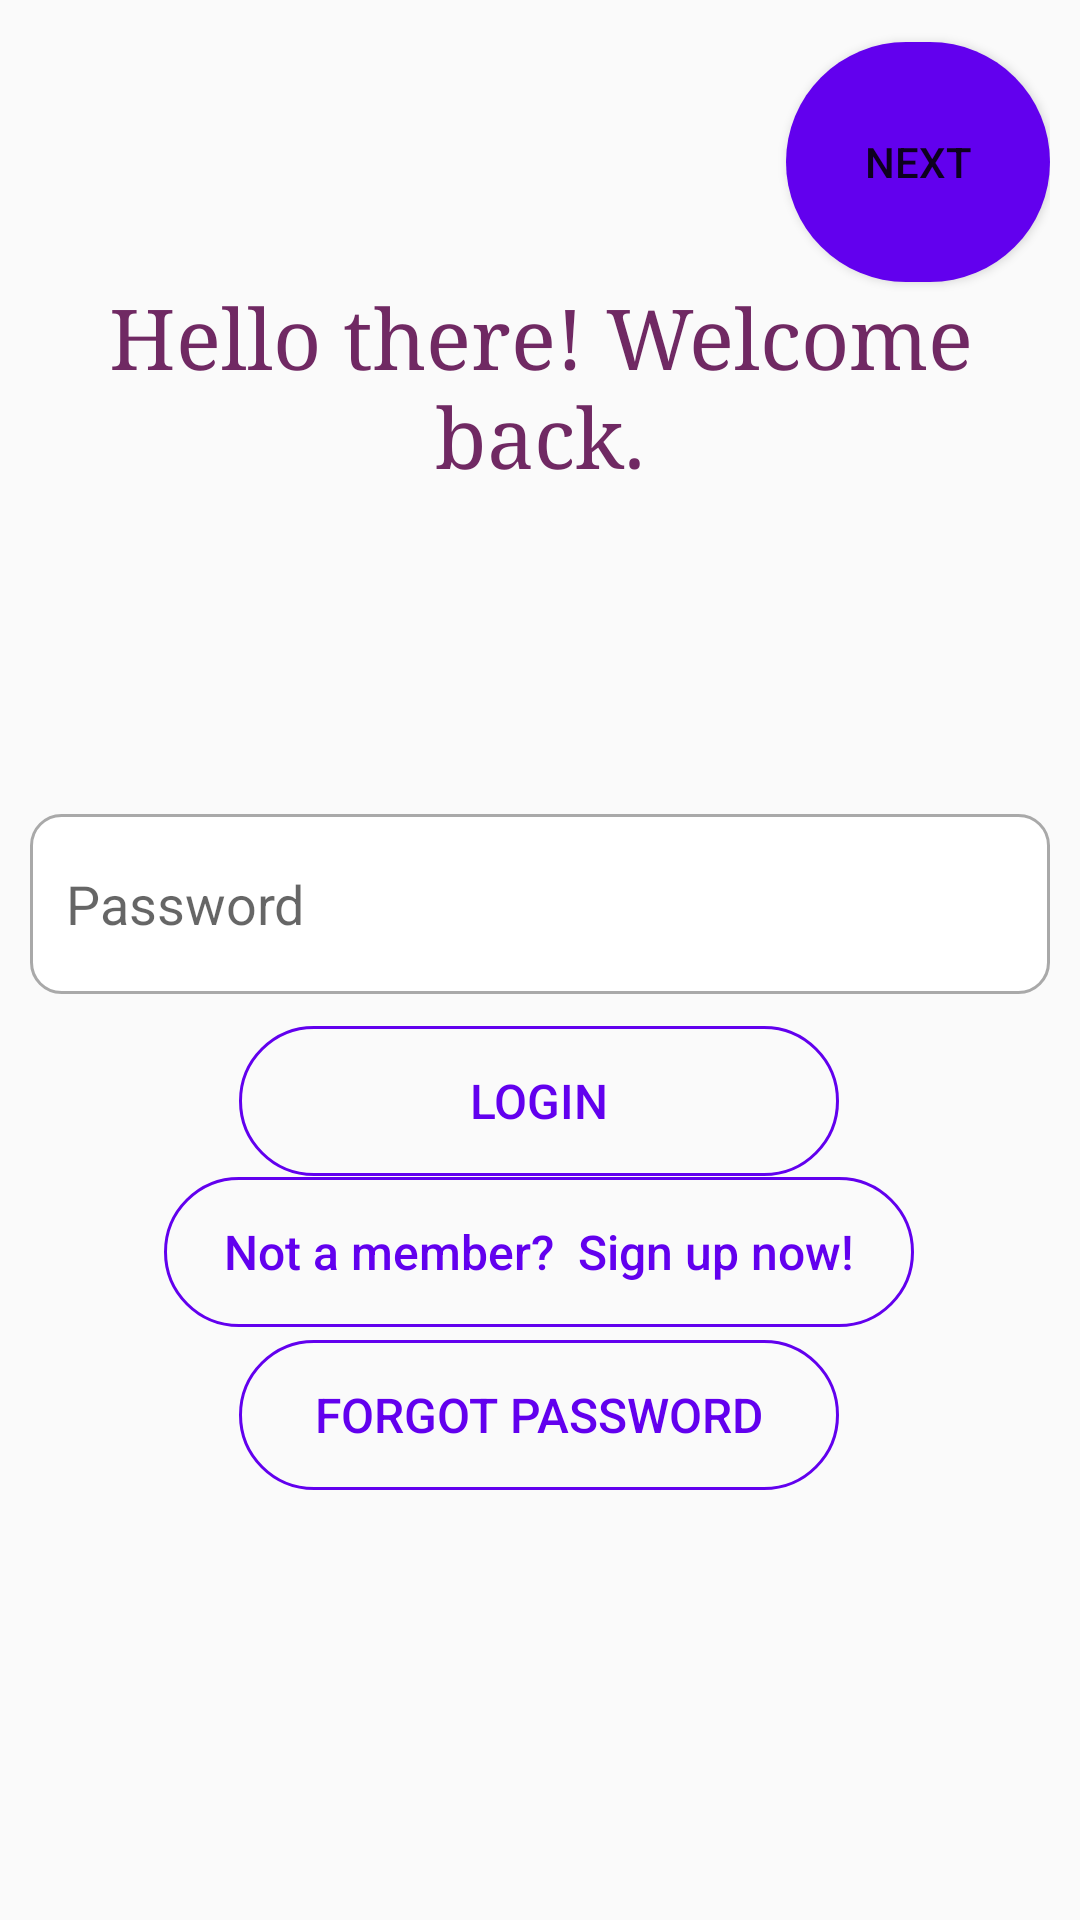

Here is an Android app screen rendered from its layout file. Give the layout XML and the strings, colors and styles it references.
<!-- AndroidManifest.xml: application theme Theme.DeliveryApp -->
<!-- res/layout/activity_login_page.xml -->
<?xml version="1.0" encoding="utf-8"?>
<androidx.constraintlayout.widget.ConstraintLayout xmlns:android="http://schemas.android.com/apk/res/android"
    xmlns:app="http://schemas.android.com/apk/res-auto"
    xmlns:tools="http://schemas.android.com/tools"
    android:layout_width="match_parent"
    android:layout_height="match_parent"
    tools:context=".Login_Page"
    android:padding="10dp"
    >


    <EditText
        android:id="@+id/Email"
        android:layout_width="match_parent"
        android:layout_height="60dp"
        android:layout_marginTop="239dp"
        android:layout_marginBottom="432dp"
        android:background="@drawable/custom_input"
        android:drawableStart="@drawable/custom_email_icon"
        android:drawableLeft="@drawable/custom_email_icon"
        android:drawablePadding="12dp"
        android:ems="10"
        android:hint="Email"
        android:inputType="textEmailAddress"
        android:paddingLeft="12dp"
        app:layout_constraintBottom_toBottomOf="parent"
        app:layout_constraintEnd_toEndOf="parent"
        app:layout_constraintStart_toStartOf="parent"
        app:layout_constraintTop_toTopOf="parent" />

    <EditText
        android:id="@+id/Password"
        android:layout_width="match_parent"
        android:layout_height="60dp"
        android:layout_marginTop="24dp"
        android:background="@drawable/custom_input"
        android:drawableLeft="@drawable/custom_lock_icon"
        android:drawablePadding="12dp"
        android:ems="10"
        android:hint="Password"
        android:inputType="textPassword"
        android:paddingStart="12dp"
        android:paddingEnd="12dp"
        app:layout_constraintBottom_toBottomOf="parent"
        app:layout_constraintEnd_toEndOf="parent"
        app:layout_constraintStart_toStartOf="parent"
        app:layout_constraintTop_toTopOf="parent"
        app:layout_constraintVertical_bias="0.443" />


    <Button
        android:id="@+id/SignUpnButton"
        android:layout_width="250dp"
        android:layout_height="50dp"
        android:background="@drawable/custom_button_outline"
        android:text="Not a member?  Sign up now!"
        android:textAllCaps="false"
        android:textColor="@color/purple_500"
        android:textSize="16sp"
        app:layout_constraintBottom_toBottomOf="parent"
        app:layout_constraintEnd_toEndOf="parent"
        app:layout_constraintHorizontal_bias="0.496"
        app:layout_constraintStart_toStartOf="parent"
        app:layout_constraintTop_toTopOf="parent"
        app:layout_constraintVertical_bias="0.671" />

    <Button
        android:id="@+id/Login"
        android:layout_width="200dp"
        android:layout_height="50dp"
        android:layout_marginTop="54dp"
        android:background="@drawable/custom_button_outline"
        android:text="Login"
        android:textAllCaps="true"
        android:textColor="@color/purple_500"
        android:textColorLink="#FF03DAC5"
        android:textSize="16dp"
        app:cornerRadius="4dp"
        app:layout_constraintBottom_toBottomOf="parent"
        app:layout_constraintEnd_toEndOf="parent"
        app:layout_constraintHorizontal_bias="0.497"
        app:layout_constraintStart_toStartOf="parent"
        app:layout_constraintTop_toTopOf="parent"
        app:layout_constraintVertical_bias="0.539" />

    <Button
        android:id="@+id/ForgotPassword"
        android:layout_width="200dp"
        android:layout_height="50dp"
        android:background="@drawable/custom_button_outline"
        android:text="Forgot password"
        android:textAllCaps="true"
        android:textColor="@color/purple_500"
        android:textSize="16dp"
        app:layout_constraintBottom_toBottomOf="parent"
        app:layout_constraintEnd_toEndOf="parent"
        app:layout_constraintHorizontal_bias="0.497"
        app:layout_constraintStart_toStartOf="parent"
        app:layout_constraintTop_toTopOf="parent"
        app:layout_constraintVertical_bias="0.766" />

    <TextView
        android:id="@+id/textView5"
        android:layout_width="wrap_content"
        android:layout_height="wrap_content"
        android:text="Hello there! Welcome back."
        android:textAlignment="center"
        android:gravity="center"
        android:textColor=" #702963"
        android:textSize="28dp"
        android:typeface="serif"
        app:layout_constraintBottom_toBottomOf="parent"
        app:layout_constraintEnd_toEndOf="parent"
        app:layout_constraintStart_toStartOf="parent"
        app:layout_constraintTop_toTopOf="parent"
        app:layout_constraintVertical_bias="0.152" />

    <Button
        android:id="@+id/next"
        android:layout_width="wrap_content"
        android:layout_height="wrap_content"
        android:layout_marginTop="4dp"
        android:background="@drawable/circle"
        android:padding="10px"
        android:text="NEXT"
        app:layout_constraintEnd_toEndOf="parent"
        app:layout_constraintHorizontal_bias="1.0"
        app:layout_constraintStart_toStartOf="parent"
        app:layout_constraintTop_toTopOf="parent" />


</androidx.constraintlayout.widget.ConstraintLayout>
    
<!-- resources referenced by this layout -->
<resources>
  <!-- drawable circle (drawable) -->
  <?xml version="1.0" encoding="utf-8"?>
  <shape xmlns:android="http://schemas.android.com/apk/res/android" android:shape="rectangle">
      <size android:height="80dp" android:width="80dp"/>
      <solid android:color="@color/purple_500"/>
      <corners android:radius="40dp"/>
  
  </shape>
  <!-- drawable custom_button_outline (drawable) -->
  <?xml version="1.0" encoding="utf-8"?>
  <shape xmlns:android="http://schemas.android.com/apk/res/android" android:shape="rectangle">
      <stroke android:color="@color/purple_500" android:width="1dp"/>
      <corners android:radius="50dp"/>
  </shape>
  <!-- drawable custom_email_icon (drawable) -->
  <?xml version="1.0" encoding="utf-8"?>
  <selector xmlns:android="http://schemas.android.com/apk/res/android">
          <item android:state_focused="true"
              android:drawable="@drawable/ic_email_focused"/>
          <item android:state_focused="false"
              android:drawable="@drawable/ic_email"/>
  </selector>
  <!-- drawable ic_email (drawable) -->
  <vector xmlns:android="http://schemas.android.com/apk/res/android"
      android:width="24dp"
      android:height="24dp"
      android:viewportWidth="24"
      android:viewportHeight="24"
      android:tint="?attr/colorControlNormal">
    <path
        android:fillColor="#696969"
        android:pathData="M20,4L4,4c-1.1,0 -1.99,0.9 -1.99,2L2,18c0,1.1 0.9,2 2,2h16c1.1,0 2,-0.9 2,-2L22,6c0,-1.1 -0.9,-2 -2,-2zM20,8l-8,5 -8,-5L4,6l8,5 8,-5v2z"/>
  </vector>
  <!-- drawable ic_lock (drawable) -->
  <vector xmlns:android="http://schemas.android.com/apk/res/android"
      android:width="24dp"
      android:height="24dp"
      android:viewportWidth="24"
      android:viewportHeight="24"
      android:tint="?attr/colorControlNormal">
    <path
        android:fillColor="#696969"
        android:pathData="M18,8h-1L17,6c0,-2.76 -2.24,-5 -5,-5S7,3.24 7,6v2L6,8c-1.1,0 -2,0.9 -2,2v10c0,1.1 0.9,2 2,2h12c1.1,0 2,-0.9 2,-2L20,10c0,-1.1 -0.9,-2 -2,-2zM12,17c-1.1,0 -2,-0.9 -2,-2s0.9,-2 2,-2 2,0.9 2,2 -0.9,2 -2,2zM15.1,8L8.9,8L8.9,6c0,-1.71 1.39,-3.1 3.1,-3.1 1.71,0 3.1,1.39 3.1,3.1v2z"/>
  </vector>
  <!-- drawable placeorder_custbtn (drawable) -->
  <?xml version="1.0" encoding="utf-8"?>
  <shape xmlns:android="http://schemas.android.com/apk/res/android" android:shape="rectangle">
      <gradient android:startColor="#FF5F6D" android:endColor="#FFC371" android:type="linear"/>
      <corners android:radius="50dp"/>
  
  </shape>
  <!-- drawable settings_custbtn (drawable) -->
  <?xml version="1.0" encoding="utf-8"?>
  <shape xmlns:android="http://schemas.android.com/apk/res/android" android:shape="rectangle">
      <gradient android:startColor="#E8CBC0" android:endColor="#636FA4" android:type="linear"/>
      <corners android:radius="50dp"/>
  
  </shape>
  <style name="Theme.DeliveryApp" parent="Theme.AppCompat.Light.DarkActionBar">
          
          
          <item name="colorPrimary">#4E387E</item>
          
          <item name="colorPrimaryVariant">#8a2be2</item>
          <item name="colorOnPrimary">@color/white</item>
          
          <item name="colorSecondary">@color/teal_200</item>
          <item name="colorSecondaryVariant">@color/teal_700</item>
          <item name="colorOnSecondary">@color/black</item>
          
          <item name="android:statusBarColor" tools:targetApi="l">?attr/colorPrimaryVariant</item>
          
      </style>
  <!-- not gathered from this repository: default colours our renderer supplied (Android Studio template values) -->
  <color name="purple_500">#FF6200EE</color>
  <color name="teal_200">#FF03DAC5</color>
  <color name="teal_700">#FF018786</color>
  <color name="black">#FF000000</color>
  <color name="white">#FFFFFFFF</color>
</resources>
